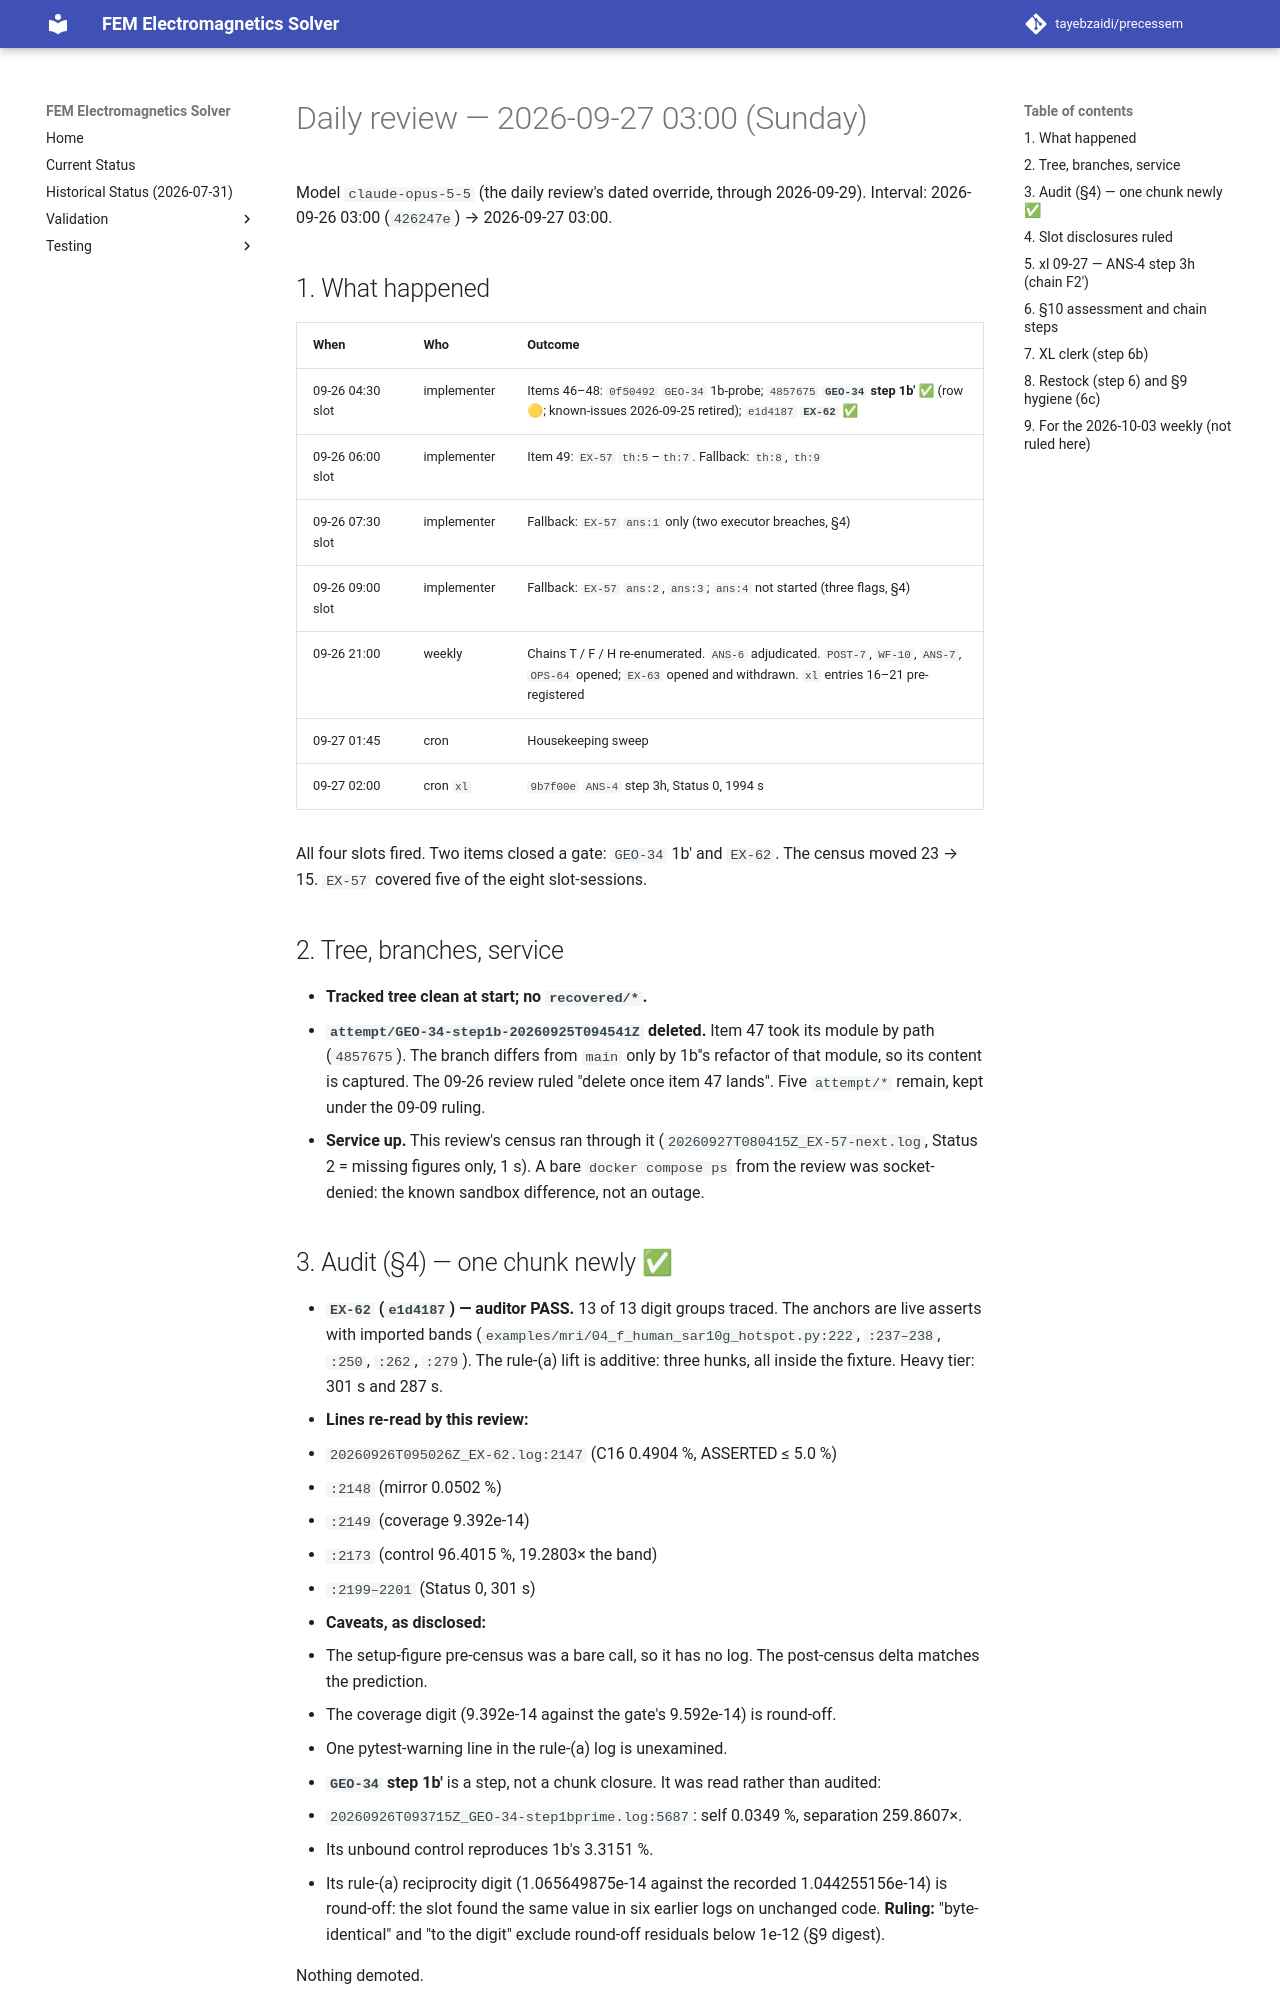

repository: tayebzaidi/precessem · page: planning/reviews/2026-09-27-daily/index.html · generator: mkdocs

# Daily review — 2026-09-27 03:00 (Sunday)

Model `claude-opus-5-5` (the daily review's dated override, through
2026-09-29). Interval: 2026-09-26 03:00 (`426247e`) → 2026-09-27 03:00.

## 1. What happened

| When | Who | Outcome |
|---|---|---|
| 09-26 04:30 slot | implementer | Items 46–48: `0f50492` `GEO-34` 1b-probe; `4857675` **`GEO-34` step 1b′ ✅** (row 🟡; known-issues 2026-09-25 retired); `e1d4187` **`EX-62` ✅** |
| 09-26 06:00 slot | implementer | Item 49: `EX-57` `th:5`–`th:7`. Fallback: `th:8`, `th:9` |
| 09-26 07:30 slot | implementer | Fallback: `EX-57` `ans:1` only (two executor breaches, §4) |
| 09-26 09:00 slot | implementer | Fallback: `EX-57` `ans:2`, `ans:3`; `ans:4` not started (three flags, §4) |
| 09-26 21:00 | weekly | Chains T / F / H re-enumerated. `ANS-6` adjudicated. `POST-7`, `WF-10`, `ANS-7`, `OPS-64` opened; `EX-63` opened and withdrawn. `xl` entries 16–21 pre-registered |
| 09-27 01:45 | cron | Housekeeping sweep |
| 09-27 02:00 | cron `xl` | `9b7f00e` `ANS-4` step 3h, Status 0, 1994 s |

All four slots fired. Two items closed a gate: `GEO-34` 1b′ and `EX-62`.
The census moved 23 → 15. `EX-57` covered five of the eight slot-sessions.

## 2. Tree, branches, service

- **Tracked tree clean at start; no `recovered/*`.**
- **`attempt/GEO-34-step1b-20260925T094541Z` deleted.** Item 47 took its
  module by path (`4857675`). The branch differs from `main` only by 1b′'s
  refactor of that module, so its content is captured. The 09-26 review
  ruled "delete once item 47 lands". Five `attempt/*` remain, kept under the
  09-09 ruling.
- **Service up.** This review's census ran through it
  (`20260927T080415Z_EX-57-next.log`, Status 2 = missing figures only, 1 s).
  A bare `docker compose ps` from the review was socket-denied: the known
  sandbox difference, not an outage.

## 3. Audit (§4) — one chunk newly ✅

- **`EX-62` (`e1d4187`) — auditor PASS.** 13 of 13 digit groups traced. The
  anchors are live asserts with imported bands
  (`examples/mri/04_f_human_sar10g_hotspot.py:222`, `:237–238`, `:250`,
  `:262`, `:279`). The rule-(a) lift is additive: three hunks, all inside
  the fixture. Heavy tier: 301 s and 287 s.
- **Lines re-read by this review:**
  - `20260926T095026Z_EX-62.log:2147` (C16 0.4904 %, ASSERTED ≤ 5.0 %)
  - `:2148` (mirror 0.0502 %)
  - `:2149` (coverage 9.392e-14)
  - `:2173` (control 96.4015 %, 19.2803× the band)
  - `:2199–2201` (Status 0, 301 s)
- **Caveats, as disclosed:**
  - The setup-figure pre-census was a bare call, so it has no log. The
    post-census delta matches the prediction.
  - The coverage digit (9.392e-14 against the gate's 9.592e-14) is
    round-off.
  - One pytest-warning line in the rule-(a) log is unexamined.
- **`GEO-34` step 1b′** is a step, not a chunk closure. It was read rather
  than audited:
  - `20260926T093715Z_GEO-34-step1bprime.log:5687`: self 0.0349 %,
    separation 259.8607×.
  - Its unbound control reproduces 1b's 3.3151 %.
  - Its rule-(a) reciprocity digit (1.065649875e-14 against the recorded
    1.044255156e-14) is round-off: the slot found the same value in six
    earlier logs on unchanged code. **Ruling:** "byte-identical" and "to
    the digit" exclude round-off residuals below 1e-12 (§9 digest).

Nothing demoted.
